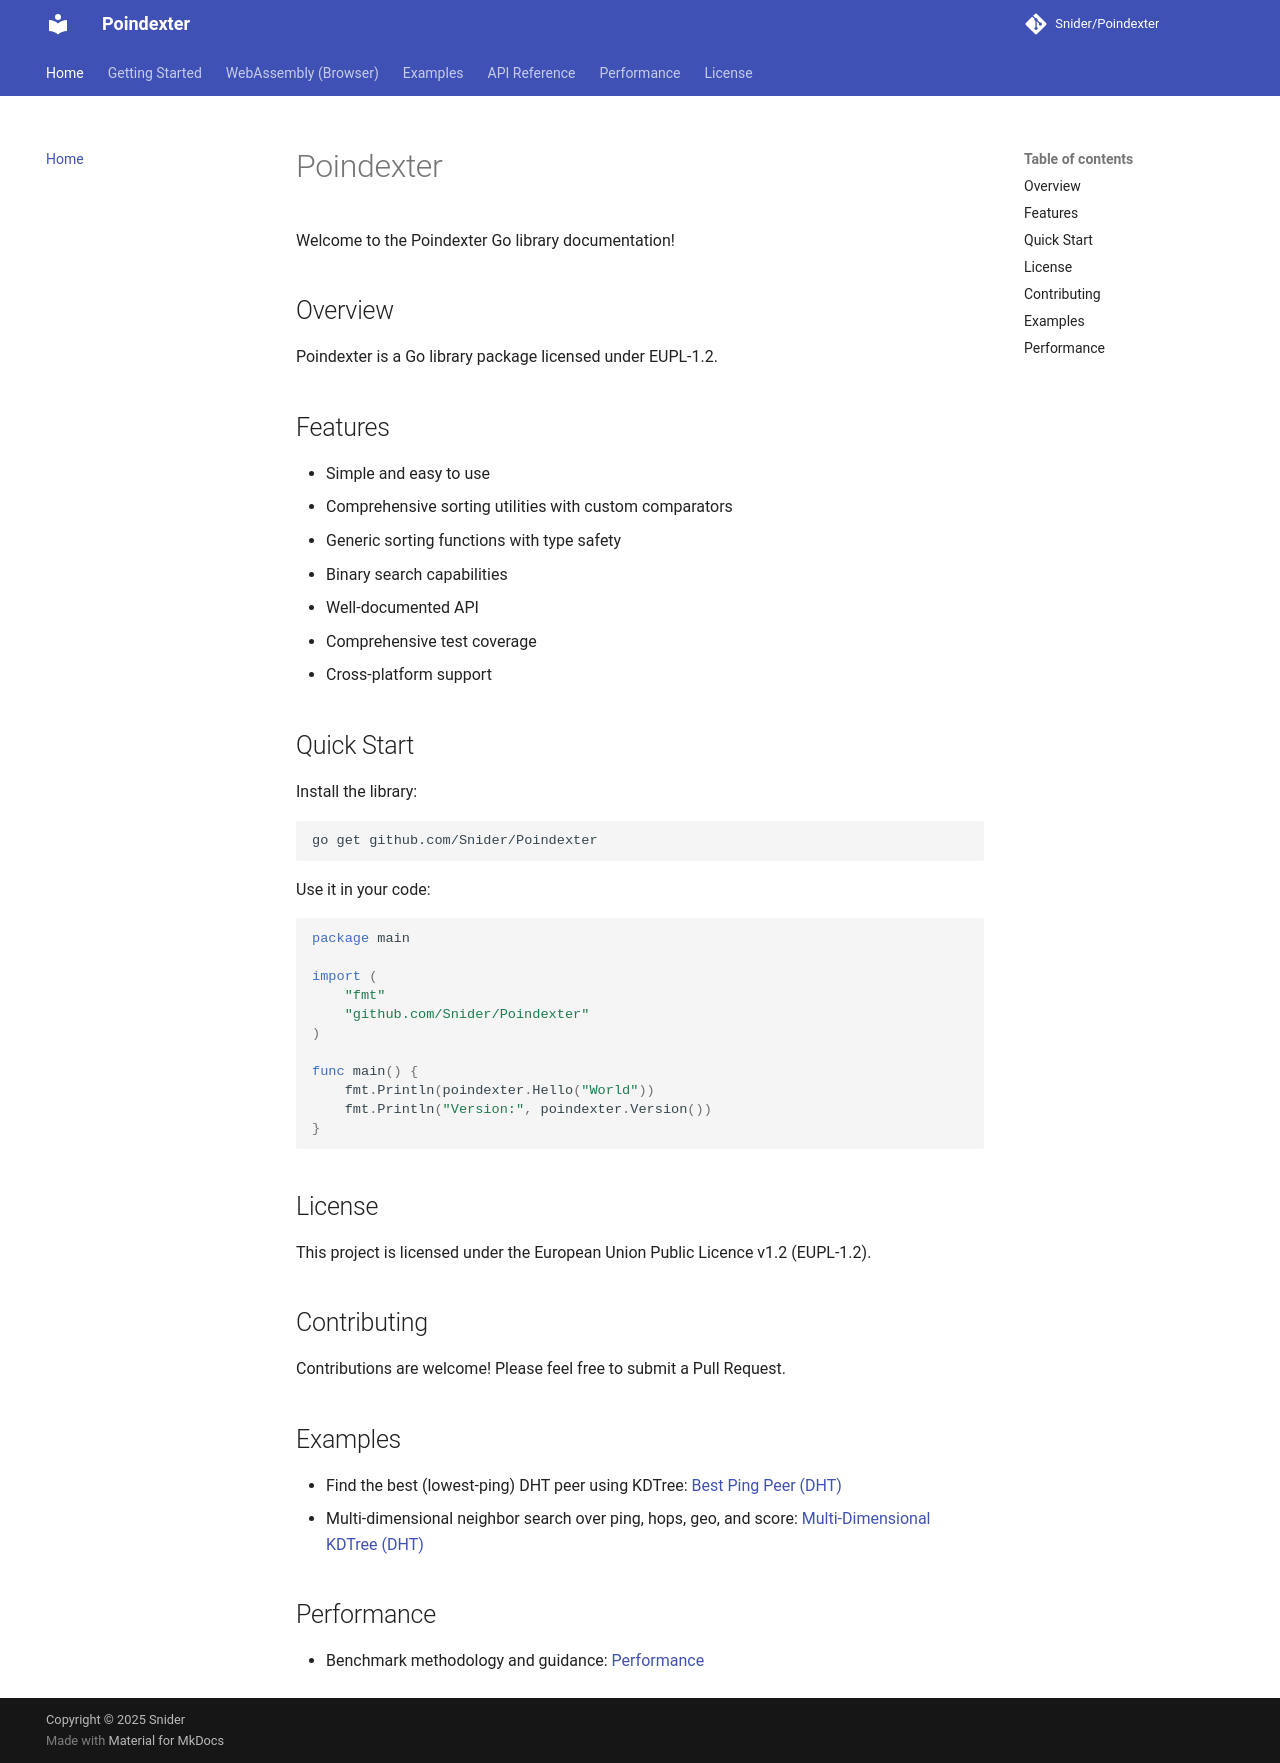

repository: Snider/Poindexter · page: index.html · generator: mkdocs

# Poindexter

Welcome to the Poindexter Go library documentation!

## Overview

Poindexter is a Go library package licensed under EUPL-1.2.

## Features

- Simple and easy to use
- Comprehensive sorting utilities with custom comparators
- Generic sorting functions with type safety
- Binary search capabilities
- Well-documented API
- Comprehensive test coverage
- Cross-platform support

## Quick Start

Install the library:

```bash
go get github.com/Snider/Poindexter
```

Use it in your code:

```go
package main

import (
    "fmt"
    "github.com/Snider/Poindexter"
)

func main() {
    fmt.Println(poindexter.Hello("World"))
    fmt.Println("Version:", poindexter.Version())
}
```

## License

This project is licensed under the European Union Public Licence v1.2 (EUPL-1.2).

## Contributing

Contributions are welcome! Please feel free to submit a Pull Request.


## Examples

- Find the best (lowest‑ping) DHT peer using KDTree: [Best Ping Peer (DHT)](dht-best-ping.md)
- Multi-dimensional neighbor search over ping, hops, geo, and score: [Multi-Dimensional KDTree (DHT)](kdtree-multidimensional.md)

## Performance

- Benchmark methodology and guidance: [Performance](perf.md)
